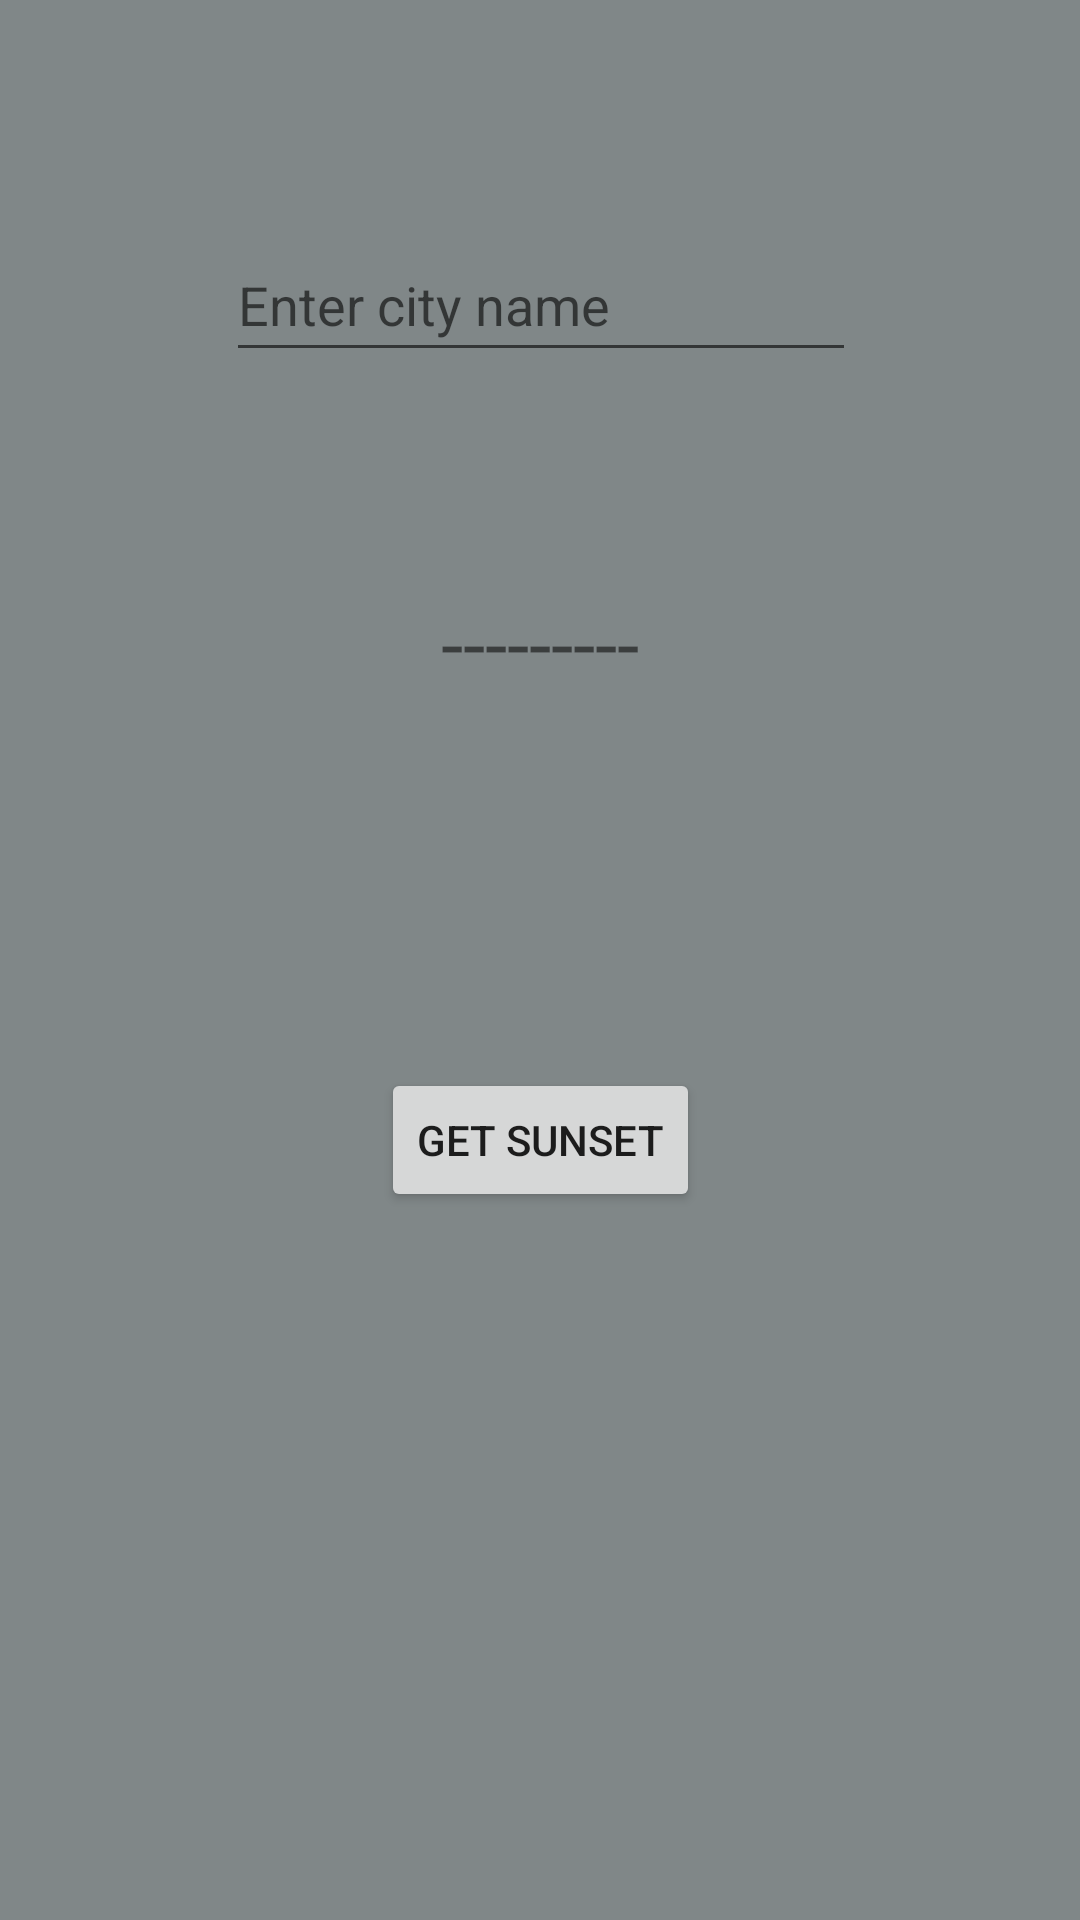

Write the Android layout XML for this screen, with the resource values it uses.
<!-- AndroidManifest.xml: application theme Theme.KotlinLearning -->
<!-- res/layout/activity_sunrise_time_main.xml -->
<?xml version="1.0" encoding="utf-8"?>
<androidx.constraintlayout.widget.ConstraintLayout

    android:background="@color/gray"
    xmlns:android="http://schemas.android.com/apk/res/android"
    xmlns:app="http://schemas.android.com/apk/res-auto"
    xmlns:tools="http://schemas.android.com/tools"
    android:layout_width="match_parent"
    android:layout_height="match_parent"
    tools:context=".GettingSunriseTime.SunriseTime_MainActivity">

    <EditText

        android:id="@+id/etCityName"
        android:layout_width="wrap_content"
        android:layout_height="wrap_content"
        android:layout_marginTop="76dp"
        android:ems="10"
        android:hint="Enter city name"
        android:inputType="textPersonName"
        android:minHeight="48dp"
        app:layout_constraintHorizontal_bias="0.502"
        app:layout_constraintLeft_toLeftOf="parent"
        app:layout_constraintRight_toRightOf="parent"
        app:layout_constraintTop_toTopOf="parent" />

    <Button

        android:id="@+id/buSunset"
        android:layout_width="wrap_content"
        android:layout_height="wrap_content"
        android:layout_marginTop="124dp"

        android:text="Get Sunset"
        app:layout_constraintLeft_toLeftOf="parent"
        app:layout_constraintRight_toRightOf="parent"
        app:layout_constraintTop_toBottomOf="@+id/tvSunSetTime"
        tools:ignore="OnClick" />

    <TextView
        android:id="@+id/tvSunSetTime"
        android:layout_width="wrap_content"
        android:layout_height="wrap_content"
        android:layout_marginTop="72dp"
        android:text="---------"
        android:textSize="27sp"
        app:layout_constraintEnd_toEndOf="parent"
        app:layout_constraintLeft_toLeftOf="parent"
        app:layout_constraintRight_toRightOf="parent"
        app:layout_constraintStart_toStartOf="parent"
        app:layout_constraintTop_toBottomOf="@+id/etCityName" />
</androidx.constraintlayout.widget.ConstraintLayout>
<!-- resources referenced by this layout -->
<resources>
  <color name="gray">#808788</color>
  <style name="Theme.KotlinLearning" parent="Theme.MaterialComponents.Light.NoActionBar">
          
          <item name="colorPrimary">@color/purple_500</item>
          <item name="colorPrimaryVariant">@color/purple_700</item>
          <item name="colorOnPrimary">@color/white</item>
          
          <item name="colorSecondary">@color/teal_200</item>
          <item name="colorSecondaryVariant">@color/teal_700</item>
          <item name="colorOnSecondary">@color/black</item>
          
          <item name="android:statusBarColor" tools:targetApi="l">?attr/colorPrimaryVariant</item>
          
      </style>
  <color name="purple_500">#FF6200EE</color>
  <color name="purple_700">#FF3700B3</color>
  <color name="white">#FFFFFFFF</color>
  <color name="teal_200">#FF03DAC5</color>
  <color name="teal_700">#038A8A</color>
  <color name="black">#F3000000</color>
</resources>
